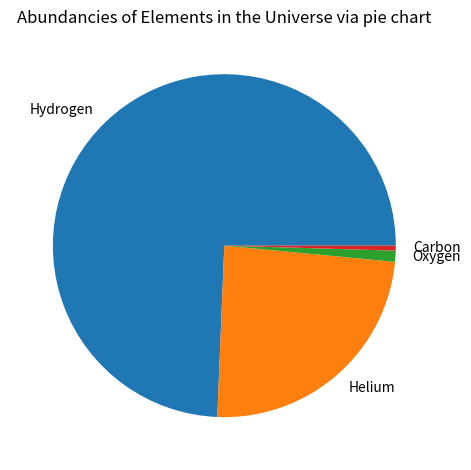

Write the Python code that produced this figure.
#!/usr/bin/env python3
# -*- coding: utf-8 -*-
"""
Created on Thu Mar 21 01:19:59 2024

@author: westonlarhette
"""

"""Create a pie chart showing the relative abundances of different elements in the universe"""
import numpy as np
import matplotlib.pyplot as plt

labels = ['Hydrogen', 'Helium', 'Oxygen', 'Carbon']
# sizes is given mass fraction (ppm) spectroscopically
sizes = [739000, 240000, 10400, 4600]

plt.pie(sizes, labels=labels)
plt.title('Abundancies of Elements in the Universe via pie chart')

plt.tight_layout()
plt.show()

